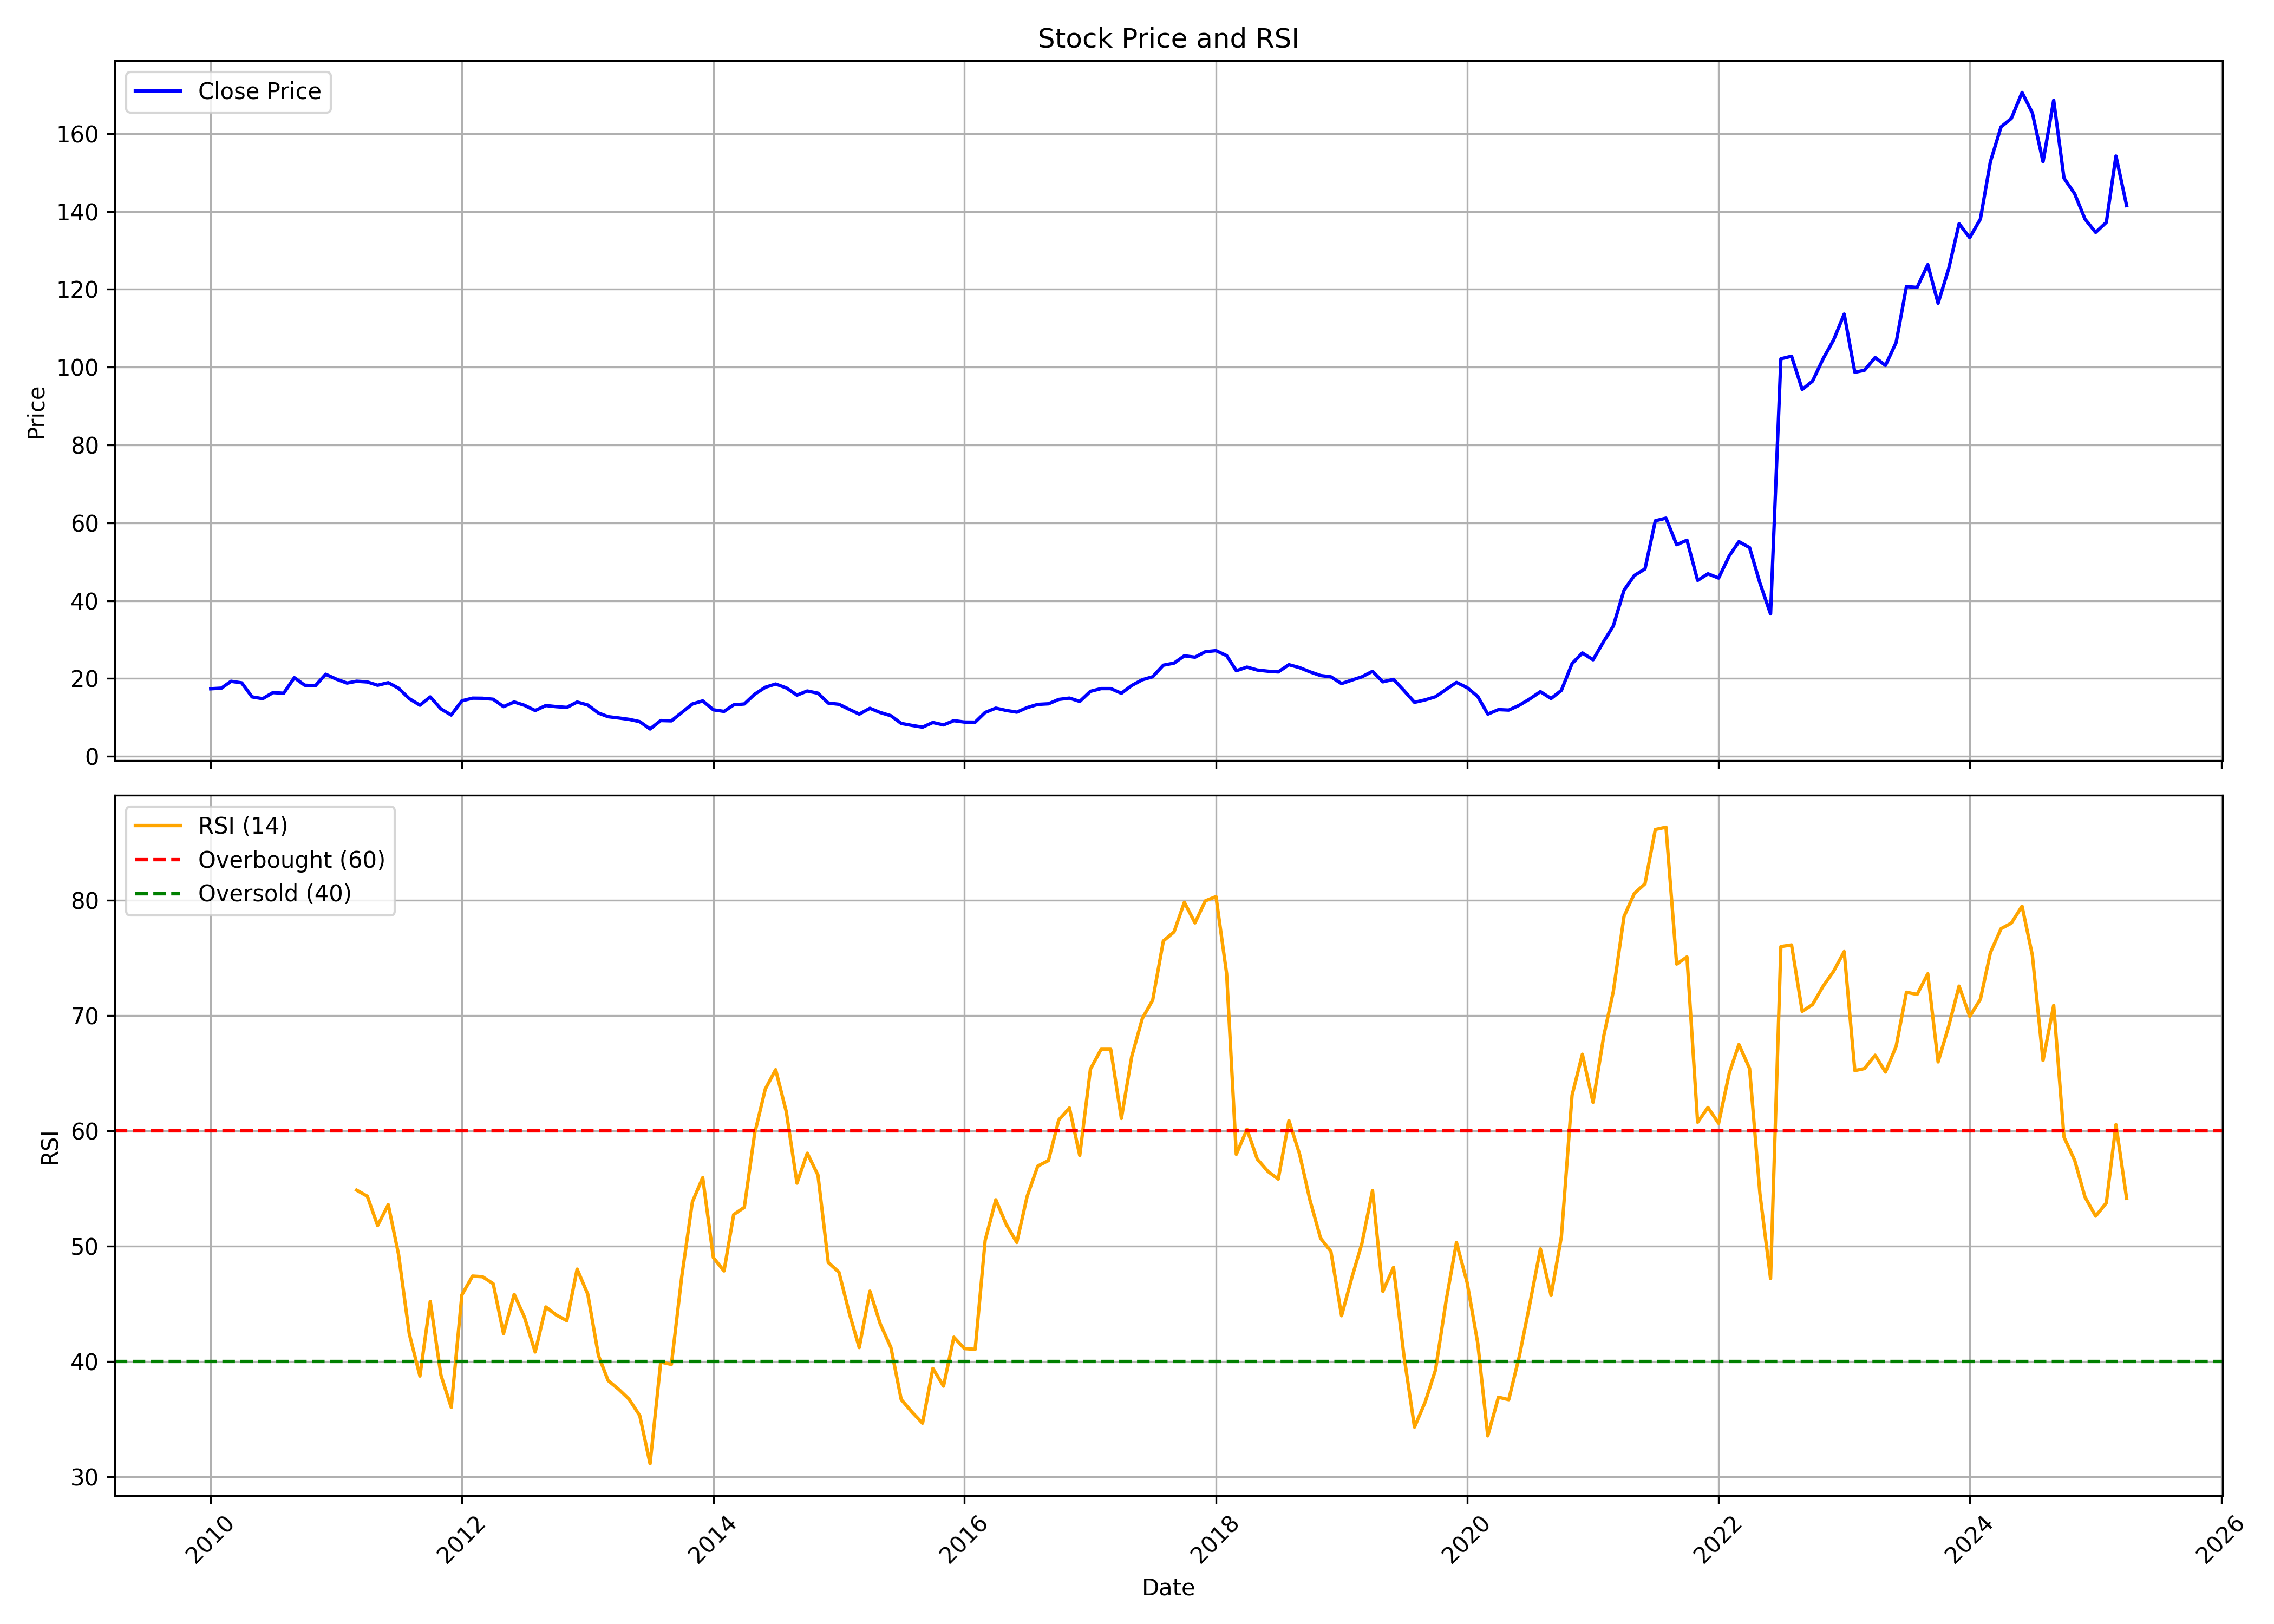

The file beside this chart, header and first rows:
, Unnamed: 0, date, symbol, open, high, low, close, volume, rsi
0, 0, 2010-01-01, TATASTEEL, 18.84, 20.18, 16.83, 17.36, 1577333239, 
1, 1, 2010-02-01, TATASTEEL, 17.08, 18.41, 15.84, 17.52, 1448684654, 
2, 2, 2010-03-01, TATASTEEL, 17.52, 19.85, 16.35, 19.28, 945106982, 
3, 3, 2010-04-01, TATASTEEL, 19.4, 22.54, 18.76, 18.88, 1033842427, 
4, 4, 2010-05-01, TATASTEEL, 18.61, 19.21, 14.44, 15.27, 2132000431, 
5, 5, 2010-06-01, TATASTEEL, 15.25, 15.49, 13.7, 14.81, 1800851523, 
6, 6, 2010-07-01, TATASTEEL, 14.75, 16.74, 14.03, 16.38, 1398930388, 
7, 7, 2010-08-01, TATASTEEL, 13.95, 17.15, 13.95, 16.2, 1390989865, 
8, 8, 2010-09-01, TATASTEEL, 16.31, 20.61, 16.3, 20.21, 1700217597, 
9, 9, 2010-10-01, TATASTEEL, 20.26, 21.24, 18.01, 18.27, 1445682430, 
10, 10, 2010-11-01, TATASTEEL, 18.61, 20.1, 17.8, 18.13, 1289739092, 
11, 11, 2010-12-01, TATASTEEL, 18.23, 21.21, 18.2, 21.09, 1196018089, 
12, 12, 2011-01-01, TATASTEEL, 21.24, 22.13, 19.01, 19.83, 1251052861, 
13, 13, 2011-02-01, TATASTEEL, 19.76, 22.85, 17.83, 18.82, 1482879906, 
14, 14, 2011-03-01, TATASTEEL, 18.95, 19.71, 17.83, 19.29, 1041525715, 54.85
15, 15, 2011-04-01, TATASTEEL, 19.31, 19.9, 18.76, 19.11, 471783924, 54.33
16, 16, 2011-05-01, TATASTEEL, 19.1, 19.19, 17.16, 18.26, 708186271, 51.78
17, 17, 2011-06-01, TATASTEEL, 18.35, 18.99, 17, 18.92, 716055278, 53.59
18, 18, 2011-07-01, TATASTEEL, 19.12, 19.12, 17.43, 17.48, 565626184, 49.26
19, 19, 2011-08-01, TATASTEEL, 18.05, 18.22, 13.23, 14.82, 1032673731, 42.4
20, 20, 2011-09-01, TATASTEEL, 14.82, 15.93, 13.1, 13.14, 1009978382, 38.73
21, 21, 2011-10-01, TATASTEEL, 12.93, 15.55, 12.35, 15.27, 806819532, 45.2
22, 22, 2011-11-01, TATASTEEL, 15.09, 15.2, 11.61, 12.18, 1086718540, 38.81
23, 23, 2011-12-01, TATASTEEL, 12.7, 13.38, 10.56, 10.61, 1168768411, 36.01
24, 24, 2012-01-01, TATASTEEL, 10.69, 14.63, 10.5, 14.26, 1324217068, 45.77
25, 25, 2012-02-01, TATASTEEL, 14.3, 15.85, 13.68, 14.95, 1544590948, 47.4
26, 26, 2012-03-01, TATASTEEL, 14.93, 15.05, 13.16, 14.92, 1117366965, 47.34
27, 27, 2012-04-01, TATASTEEL, 14.89, 15.25, 14.03, 14.67, 667256840, 46.74
28, 28, 2012-05-01, TATASTEEL, 14.67, 14.85, 12.29, 12.77, 924680465, 42.41
29, 29, 2012-06-01, TATASTEEL, 12.78, 14.04, 12.31, 13.96, 758078758, 45.81
30, 30, 2012-07-01, TATASTEEL, 14.04, 14.41, 12.08, 13.11, 803869684, 43.82
31, 31, 2012-08-01, TATASTEEL, 13.51, 13.57, 11.66, 11.76, 927089348, 40.81
32, 32, 2012-09-01, TATASTEEL, 11.85, 13.51, 11.3, 13.05, 971990883, 44.72
33, 33, 2012-10-01, TATASTEEL, 13.08, 13.88, 11.03, 12.77, 847136150, 44.03
34, 34, 2012-11-01, TATASTEEL, 12.79, 13.3, 11.69, 12.57, 628780490, 43.53
35, 35, 2012-12-01, TATASTEEL, 12.63, 14.22, 12.59, 13.95, 845729581, 48
36, 36, 2013-01-01, TATASTEEL, 14.06, 14.58, 12.93, 13.18, 858317087, 45.82
37, 37, 2013-02-01, TATASTEEL, 13.23, 13.4, 11, 11.12, 836487468, 40.5
38, 38, 2013-03-01, TATASTEEL, 11.13, 11.81, 9.788, 10.18, 805672060, 38.34
39, 39, 2013-04-01, TATASTEEL, 10.24, 10.59, 9.521, 9.855, 947958473, 37.57
40, 40, 2013-05-01, TATASTEEL, 9.855, 10.64, 9.443, 9.496, 1133602410, 36.72
41, 41, 2013-06-01, TATASTEEL, 9.553, 9.843, 8.507, 8.911, 1005819560, 35.3
42, 42, 2013-07-01, TATASTEEL, 8.857, 9.319, 6.586, 7.021, 1058573498, 31.12
43, 43, 2013-08-01, TATASTEEL, 7.294, 9.723, 6.557, 9.199, 2041200137, 39.94
44, 44, 2013-09-01, TATASTEEL, 9.234, 10.7, 8.935, 9.117, 1401009800, 39.73
45, 45, 2013-10-01, TATASTEEL, 9.207, 11.55, 9.026, 11.24, 1418705541, 47.33
46, 46, 2013-11-01, TATASTEEL, 11.25, 13.61, 11.13, 13.45, 1376349764, 53.83
47, 47, 2013-12-01, TATASTEEL, 13.43, 14.5, 13.29, 14.24, 906093544, 55.94
48, 48, 2014-01-01, TATASTEEL, 14.27, 14.62, 11.45, 11.95, 899158750, 48.99
49, 49, 2014-02-01, TATASTEEL, 11.91, 13.2, 11.28, 11.54, 1163818568, 47.84
50, 50, 2014-03-01, TATASTEEL, 11.55, 13.31, 11.15, 13.23, 1307502050, 52.73
51, 51, 2014-04-01, TATASTEEL, 13.29, 14.53, 12.98, 13.45, 960093295, 53.36
52, 52, 2014-05-01, TATASTEEL, 13.45, 16.62, 13.03, 15.95, 1562762118, 59.77
53, 53, 2014-06-01, TATASTEEL, 15.97, 19.47, 15.83, 17.74, 1238779324, 63.62
54, 54, 2014-07-01, TATASTEEL, 17.79, 19.28, 16.53, 18.58, 1181497113, 65.3
55, 55, 2014-08-01, TATASTEEL, 18.77, 19.48, 17.46, 17.58, 1042254583, 61.65
56, 56, 2014-09-01, TATASTEEL, 17.7, 18.18, 15.47, 15.72, 1054399281, 55.46
57, 57, 2014-10-01, TATASTEEL, 15.6, 16.9, 14.92, 16.79, 977025299, 58.05
58, 58, 2014-11-01, TATASTEEL, 16.85, 16.95, 15.71, 16.21, 831397039, 56.16
59, 59, 2014-12-01, TATASTEEL, 16.27, 16.27, 13.26, 13.68, 979149472, 48.58
... 124 more rows
